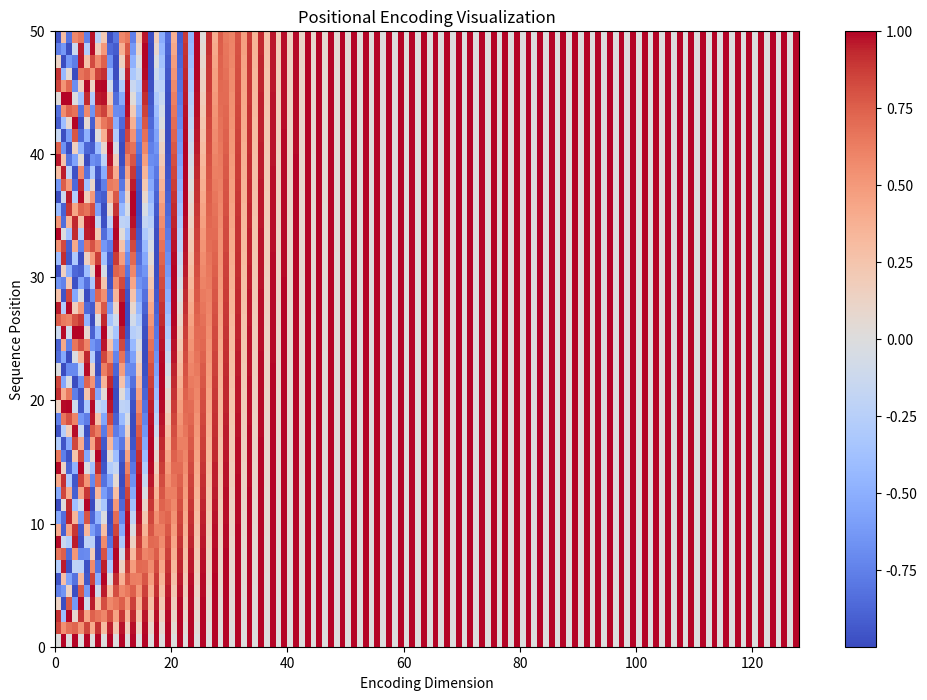

Generate this figure with matplotlib:
import numpy as np
import matplotlib.pyplot as plt

def positional_encoding(seq_len, d_model):
    """Generate sinusoidal positional encodings"""
    pos_enc = np.zeros((seq_len, d_model))
    for pos in range(seq_len):
        for i in range(0, d_model, 2):
            pos_enc[pos, i] = np.sin(pos / (10000 ** (2 * i / d_model)))
            if i + 1 < d_model:
                pos_enc[pos, i + 1] = np.cos(pos / (10000 ** (2 * i / d_model)))
    return pos_enc

# Visualize positional encodings
seq_len, d_model = 50, 128
pos_encodings = positional_encoding(seq_len, d_model)

plt.figure(figsize=(12, 8))
plt.pcolormesh(pos_encodings, cmap='coolwarm')
plt.xlabel('Encoding Dimension')
plt.ylabel('Sequence Position')
plt.title('Positional Encoding Visualization')
plt.colorbar()
plt.show()